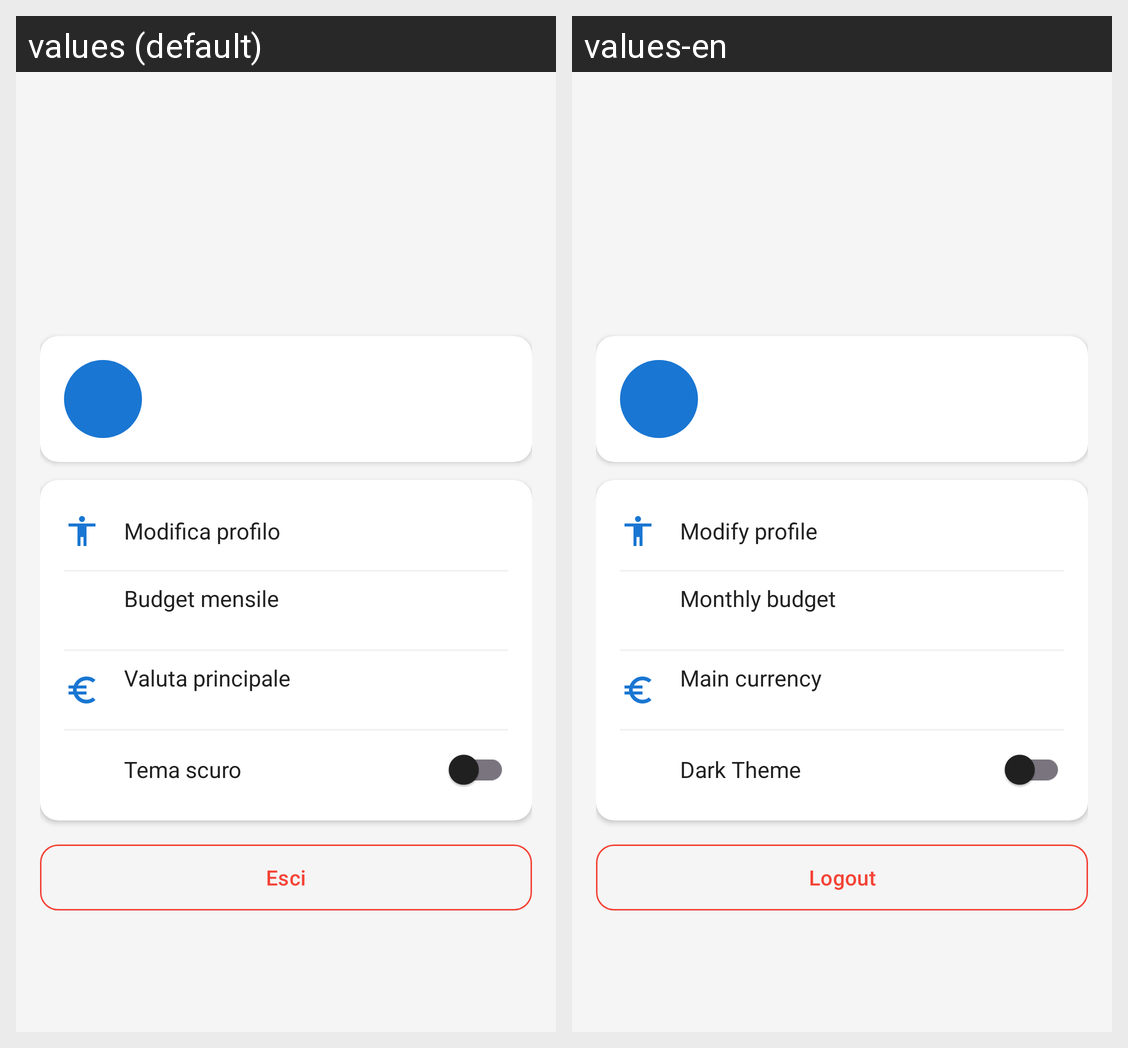

This grid shows one Android layout under two languages. Give, for every string resource on the screen, its name, the default text and each shown locale's text.
Android screen res/layout/fragment_settings.xml rendered under 2 locales, left to right: values (default), values-en. Device: Nexus 5 (rendered at 1080×1920; each locale shown at half size, 540×960, under a caption strip naming it); theme Theme.Progetto_mobile.
Strings drawn on this screen, with the default value and each locale's value (text and hints the layout hard-codes, and strings that could not be matched under every locale, appear in the picture but are not listed):

modify_profile
  values: Modifica profilo
  values-en: Modify profile

budget
  values: Budget mensile
  values-en: Monthly budget

main_currency
  values: Valuta principale
  values-en: Main currency

theme
  values: Tema scuro
  values-en: Dark Theme

logout
  values: Esci
  values-en: Logout
